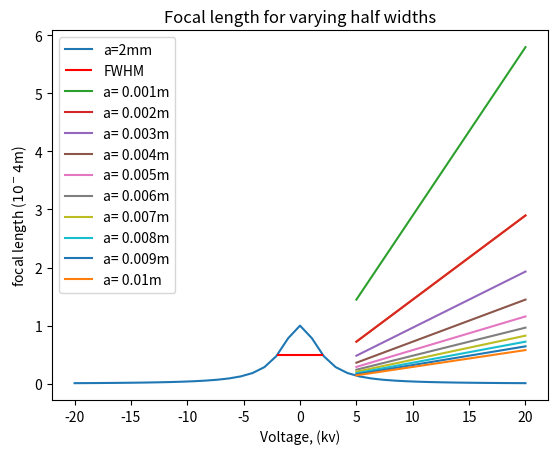

Recreate this plot in Python.
from mpl_toolkits.mplot3d import Axes3D 
import matplotlib.pyplot as plt
from matplotlib import cm
from matplotlib.ticker import LinearLocator, FormatStrFormatter
import numpy as np
from scipy import integrate
import math 
from scipy.interpolate import UnivariateSpline

#import constants for focal length

from scipy.constants import elementary_charge
from scipy.constants import m_e 

"""
    [Bell_field_sim.py] is free software: you can redistribute it and/or modify
        it under the terms of the GNU General Public License as published by
        the Free Software Foundation, either version 3 of the License, or
        (at your option) any later version.

        Bell_field_sim.py is distributed in the hope that it will be useful,
        but WITHOUT ANY WARRANTY; without even the implied warranty of
        MERCHANTABILITY or FITNESS FOR A PARTICULAR PURPOSE.  See the
        GNU General Public License for more details.

        You should have received a copy of the GNU General Public License
        along with [Bell_field_sim.py].  If not, see <https://www.gnu.org/licenses/>.

See also [github NanoMi project name] / nanomi.org


"""





#make a simple cylinder to represent the magnet
#diameter of 1.8 inch = 4.57 cm
#height of 1.5 inch = 3.81cm
dC = 4.6 # rounded cm
rC = dC/2 # cm
hC = 3.8 #cm 
xC=np.linspace(-rC, rC, 100)
zC=np.linspace(-hC/2, hC/2, 100)
XC, ZC=np.meshgrid(xC, zC)
YC = np.sqrt((rC**2)-XC**2) #equation of circle x2 + y2 = r2

#values to give to functions
A = 2 #2mm 
A_cm = A*(10**-2) #cm 
B0 = 1 #tesla
npoints = 20
nsteps = (2*npoints)-1 #this way z=0 is included in z
#creat cylindrical coordinate system
r = np.linspace(-npoints,npoints,nsteps) #mm #r
p = np.linspace(0, 2*np.pi,nsteps) # phi
R,P = np.meshgrid(r,p) # create two array for ploting
e = np.linspace(-npoints,npoints,nsteps)
z = np.linspace(-npoints,npoints,nsteps) #mm convert to 2D array units ,
print(z)
# i don't e for any equations i just need it to make a proper 2D array without issues
E, Z = np.meshgrid(e,z) 

#convert to cartesian coordinates
X, Y = R*np.cos(P), R*np.sin(P) #meters



def  zField(z,a): # Bell field
  Bz = (B0)/(1+((z/a)**2))
  return Bz
  #z needs to statisfy condtion Bz = B0 at z=0
def rField(r,z,a): #(r/2)*(dertivate of zfield WRT z)
  Br = (z*r*B0)/((z**2) + (a**2)) 
  return Br


def FWHM3(yarray, xarray):
  #final method
  #THIS ONE WORKS
  
  # using UnivariateSpline find the width of the function
  #UnivariateSpline approximates the function with piecewise notation
  # look up spline 
  spline = UnivariateSpline(xarray, yarray-np.max(yarray)/2, s=0) 
  #s is a smoothing factor 
  
  #find the roots of the width 
  r1, r2 = spline.roots()
  #return the roots
  return r1, r2

BZ_2D =zField(Z,A_cm)#call the functions
BR_2D = rField(R,Z,A_cm) #a in cm

#plotting
#fig = plt.figure()
#ax = plt.axes(projection='3d')
#surf =ax.plot_surface(X,Y,BZ, cmap = cm.coolwarm)# plot zField
#surf2 =ax.plot_surface(X,Y,BR, cmap = cm.coolwarm) # plot rField

##cylinder plot only 1/2 is ploted we want both halfs
#rstride= 20 #idk
#cstride= 10 #idk
#cylinder1 = ax.plot_surface(XC, YC, ZC, color='g', alpha=0.5, rstride=rstride)
#cylinder2 = ax.plot_surface(XC, -YC, ZC, color='g', alpha=0.5, rstride=rstride)


#surf =ax.plot_surface(X,Y,BZ, cmap = cm.coolwarm)# plot zField
##surf2 =ax.plot_surface(X,Y,BR, cmap = cm.coolwarm) # plot rField

##make legend and labels
#surf.set_label("Field Strength (Tesla)")


#fig.colorbar(surf ,shrink=0.5) # make colorbar legend
#ax.set_xlabel("X axis (cm)")
#ax.set_ylabel("Y axis (cm)")
#ax.set_zlabel("magnet height from center (cm)")
#print(BZ)
#plt.show()



Bz = zField(z, A)
#FWHM method 1

#to draw the horizontal line
maximum = np.amax(Bz)


#FWHM method3 
FWHM3 = FWHM3(Bz, z)
r1 = FWHM3[0]
r2 = FWHM3[1]
print("FWHM3:",FWHM3)

#plot the glaser field and FWHM
plt.plot(z,Bz, label="a="+str(A)+'mm')
plt.hlines(maximum/2, r1, r2, colors='r', label="FWHM") #using fWHM3
plt.xlabel('Optical axis Z(mm)')
plt.ylabel('B Field (T)')
plt.title('Field Strength (Fixed Units)')
plt.legend()

plt.show()

# integral of bell field = (pi*a)/2
#plotting focal length as function of changing electron voltage

charge = elementary_charge #electron charge (C)
m_E= m_e # mass of electron (kg)

voltage =np.linspace(5,20, 10)# voltage V
half_width = A*(10**-2) # converts to meters
#focal length function takes field strength, voltage, a from above
def focal_length(B0, V, a): # voltage in kv
  V = V*1000
  num = 16*m_E*V
  den = charge*(B0**2)*np.pi*a
  return num/den

f = focal_length(B0, voltage, half_width)*(10**5)
plt.plot(voltage,f)
plt.xlabel("voltage (kv)")
plt.ylabel("focal length $10^-5$ m")
plt.title("Focal Length of Lens")
plt.show()

#more focal length plots for differnt a values
#to maximize f we minimize a 
half_width_array = np.arange(1,11)*(1*10**-3) #mm


for i in half_width_array:
  f2= focal_length(B0, voltage, i)*(10**4)
  plt.plot(voltage, f2, label="a= "+str(round(i,5))+"m")
  plt.legend()

plt.xlabel("Voltage, (kv)")
plt.ylabel("focal length ($10^-4$m)")
plt.title("Focal length for varying half widths")
plt.show()



  